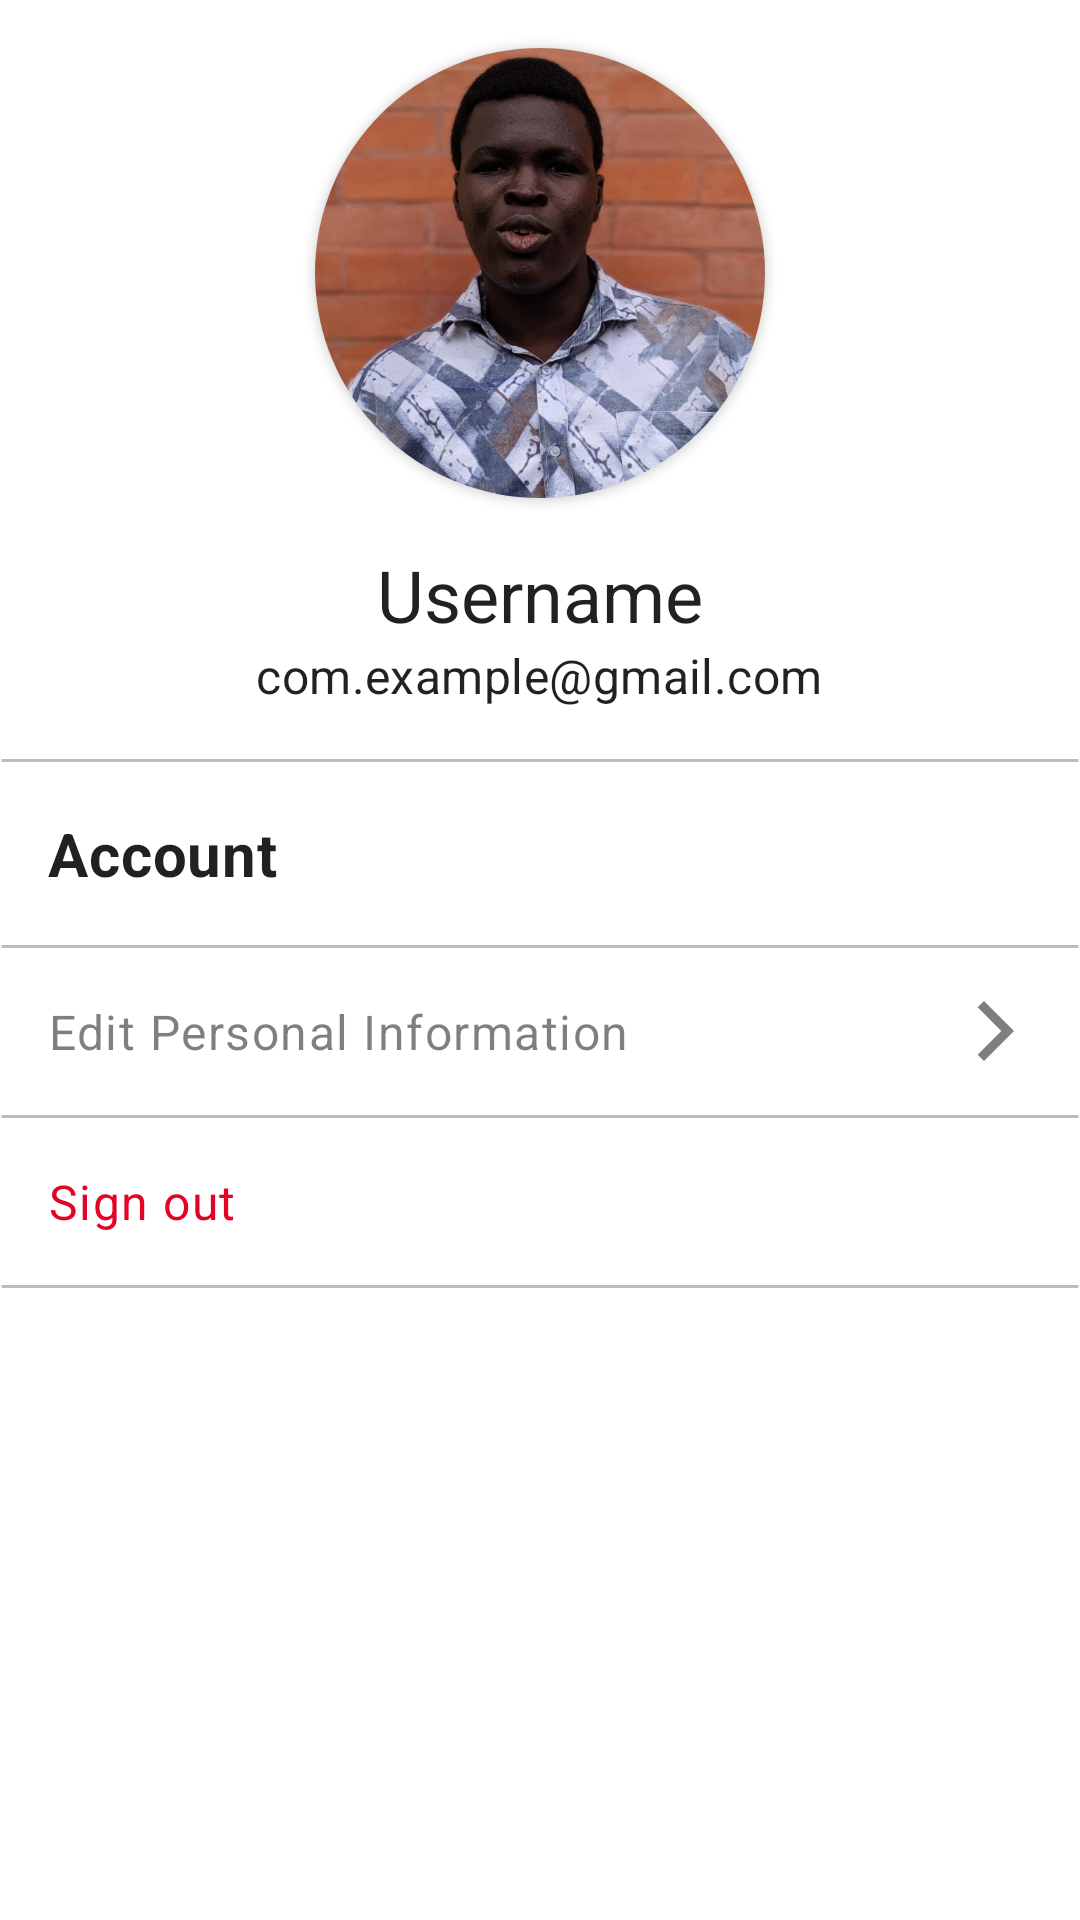

This screen was rendered from an Android layout file. Write that file and the resources it references.
<!-- AndroidManifest.xml: application theme AppTheme -->
<!-- res/layout/fragment_profile.xml -->
<?xml version="1.0" encoding="utf-8"?>
<layout
    xmlns:android="http://schemas.android.com/apk/res/android"
    xmlns:app="http://schemas.android.com/apk/res-auto"
    xmlns:card_view="http://schemas.android.com/apk/res-auto"
    xmlns:tools="http://schemas.android.com/tools">

<LinearLayout
    android:layout_width="match_parent"
    android:layout_height="match_parent"
    android:orientation="vertical"
    tools:context=".ProfileFragment">

    <ScrollView
        android:layout_width="match_parent"
        android:layout_height="match_parent"
        android:orientation="vertical">

        <LinearLayout
            android:layout_width="match_parent"
            android:layout_height="wrap_content"
            android:orientation="vertical">


            <LinearLayout
                android:layout_width="match_parent"
                android:layout_height="wrap_content"
                android:gravity="center"
                android:orientation="vertical">

                <androidx.cardview.widget.CardView
                    android:layout_width="150dp"
                    android:layout_height="150dp"
                    android:layout_gravity="center"
                    android:layout_marginTop="16dp"
                    android:layout_marginBottom="16dp"
                    android:backgroundTint="?attr/colorSurface"
                    card_view:cardCornerRadius="75dp">

                    <ImageView
                        android:id="@+id/photo_profile"
                        android:layout_width="150dp"
                        android:layout_height="150dp"
                        android:layout_gravity="center"
                        android:layout_margin="16dp"
                        android:scaleType="centerCrop"
                        android:src="@drawable/me" />

                </androidx.cardview.widget.CardView>

                <TextView
                    android:id="@+id/username"
                    android:layout_width="wrap_content"
                    android:layout_height="wrap_content"
                    android:text="Username"
                    android:textAppearance="?attr/textAppearanceHeadline5" />

                <TextView
                    android:id="@+id/email"
                    android:layout_width="wrap_content"
                    android:layout_height="wrap_content"
                    android:text="com.example@gmail.com"
                    android:textAppearance="?attr/textAppearanceSubtitle1" />

                <View
                    android:layout_width="wrap_content"
                    android:layout_height="3dp"
                    android:layout_marginTop="16dp"
                    android:background="@drawable/inset_divider" />

            </LinearLayout>

            
            <TextView
                android:layout_width="match_parent"
                android:layout_height="wrap_content"
                android:layout_margin="16dp"
                android:text="Account"
                android:textAppearance="?attr/textAppearanceHeadline6"
                android:textStyle="bold" />

            <View
                android:layout_width="wrap_content"
                android:layout_height="3dp"
                android:background="@drawable/inset_divider" />

            
            <LinearLayout
                android:id="@+id/edit_personal_info"
                android:layout_width="match_parent"
                android:layout_height="wrap_content"
                android:orientation="horizontal"
                android:gravity="center">

                <TextView
                    android:layout_width="0dp"
                    android:layout_weight="1"
                    android:layout_height="wrap_content"
                    android:layout_margin="16dp"
                    android:textAppearance="?attr/textAppearanceBody1"
                    android:text="Edit Personal Information"
                    android:textColor="@color/craneGrey"
                    />

                <ImageView
                    android:layout_width="wrap_content"
                    android:layout_height="wrap_content"
                    android:layout_marginEnd="16dp"
                    android:src="@drawable/arrow_forward"
                    />

            </LinearLayout>

            <View
                android:layout_width="wrap_content"
                android:layout_height="3dp"
                android:background="@drawable/inset_divider" />

            
            <LinearLayout
                android:id="@+id/logout_btn"
                android:layout_width="match_parent"
                android:layout_height="wrap_content"
                android:gravity="center"
                android:orientation="horizontal">

                <TextView
                    android:layout_width="match_parent"
                    android:layout_height="wrap_content"
                    android:layout_margin="16dp"
                    android:text="Sign out"
                    android:textAppearance="?attr/textAppearanceBody1"
                    android:textColor="?attr/colorSecondary" />

            </LinearLayout>

            <View
                android:layout_width="wrap_content"
                android:layout_height="3dp"
                android:background="@drawable/inset_divider" />

        </LinearLayout>

    </ScrollView>

</LinearLayout>

</layout>
<!-- resources referenced by this layout -->
<resources>
  <color name="craneGrey">#80000000</color>
  <!-- drawable arrow_forward (drawable) -->
  <vector android:autoMirrored="true" android:height="24dp"
      android:viewportHeight="24" android:viewportWidth="24"
      android:width="24dp" xmlns:android="http://schemas.android.com/apk/res/android">
      <path android:fillColor="@color/craneGrey" android:pathData="M5.88,4.12L13.76,12l-7.88,7.88L8,22l10,-10L8,2z"/>
  </vector>
  <!-- drawable inset_divider (drawable) -->
  <?xml version="1.0" encoding="utf-8"?>
  <inset xmlns:android="http://schemas.android.com/apk/res/android"
      >
  
      <shape
          android:shape="line" >
          <stroke
              android:width="1dp"
              android:color="#bdbdbd" />
  
          <size android:height="3dp" />
  
      </shape>
  
  </inset>
  <color name="cranePurpleLight">#720D5D</color>
  <color name="cranePurpleDark">#4E0D3A</color>
  <color name="cranePurple">#5D1049</color>
  <color name="craneRed">#E30425</color>
  <style name="TextAppearance.Crane.Headline1" parent="TextAppearance.MaterialComponents.Headline1">
          <item name="fontFamily">@font/raleway_light</item>
      </style>
  <style name="TextAppearance.Crane.Headline2" parent="TextAppearance.MaterialComponents.Headline2">
          <item name="fontFamily">@font/raleway_regular</item>
      </style>
  <style name="TextAppearance.Crane.Headline3" parent="TextAppearance.MaterialComponents.Headline3">
          <item name="fontFamily">@font/raleway_semibold</item>
      </style>
  <style name="TextAppearance.Crane.Headline4" parent="TextAppearance.MaterialComponents.Headline4">
          <item name="fontFamily">@font/raleway_semibold</item>
      </style>
  <style name="TextAppearance.Crane.Headline5" parent="TextAppearance.MaterialComponents.Headline5">
          <item name="fontFamily">@font/raleway_semibold</item>
      </style>
  <style name="TextAppearance.Crane.Headline6" parent="TextAppearance.MaterialComponents.Headline6">
          <item name="fontFamily">@font/raleway_semibold</item>
      </style>
  <style name="TextAppearance.Crane.Subtitle1" parent="TextAppearance.MaterialComponents.Subtitle1">
          <item name="fontFamily">@font/raleway_medium</item>
      </style>
  <style name="TextAppearance.Crane.Subtitle2" parent="TextAppearance.MaterialComponents.Subtitle2">
          <item name="fontFamily">@font/raleway_semibold</item>
      </style>
  <style name="TextAppearance.Crane.Body1" parent="TextAppearance.MaterialComponents.Body1">
          <item name="fontFamily">@font/raleway_semibold</item>
      </style>
  <style name="TextAppearance.Crane.Body2" parent="TextAppearance.MaterialComponents.Body2">
          <item name="fontFamily">@font/raleway_regular</item>
      </style>
  <style name="TextAppearance.Crane.Button" parent="TextAppearance.MaterialComponents.Button">
          <item name="fontFamily">@font/raleway_semibold</item>
      </style>
  <style name="TextAppearance.Crane.Caption" parent="TextAppearance.MaterialComponents.Caption">
          <item name="fontFamily">@font/raleway_medium</item>
      </style>
  <style name="TextAppearance.Crane.Overline" parent="TextAppearance.MaterialComponents.Overline">
          <item name="fontFamily">@font/raleway_semibold</item>
      </style>
  <style name="ThemeOverlay.App.MaterialAlertDialog" parent="ThemeOverlay.MaterialComponents.MaterialAlertDialog">
          <item name="materialAlertDialogTitleTextStyle">@style/MaterialAlertDialog.App.Title.Text</item>
          <item name="materialAlertDialogBodyTextStyle">@style/MaterialAlertDialog.App.Body.Text</item>
      </style>
  <style name="MaterialAlertDialog.App.Title.Text" parent="MaterialAlertDialog.MaterialComponents.Title.Text">
          <item name="android:textStyle">bold</item>
      </style>
  <style name="MaterialAlertDialog.App.Body.Text" parent="MaterialAlertDialog.MaterialComponents.Body.Text">
          <item name="android:textStyle">bold</item>
      </style>
</resources>
